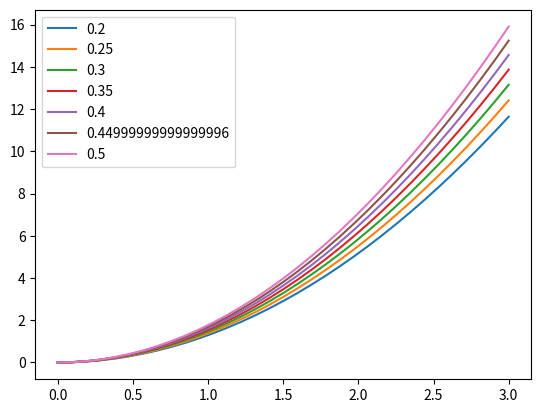

Reproduce this figure in Python.
import numpy as np
import matplotlib.pyplot as plt

def grad_bounds(x, x_l, x_r, g_l, g_r, beta, p):
    min = g_r - beta*((p+1)/(2*p)*np.abs(x-x_r))**p
    max = g_l + beta*((p+1)/(2*p)*np.abs(x-x_l))**p

    return (min,max)

def func_bounds(x, g, x_l, x_r, f_l, f_r, g_l, g_r, beta, p):
    m1 = f_l + g_l*(x-x_l) + beta**(-1/p)*p/(p+1)*np.abs(g_l-g)**(1+1/p)
    m2 = f_r + g_r*(x-x_r) + beta**(-1/p)*p/(p+1)*np.abs(g_r-g)**(1+1/p)
    min = np.max([m1, m2])

    M1 = f_l - g*(x_l-x) - beta**(-1/p)*p/(p+1)*np.abs(g_l-g)**(1+1/p)
    M2 = f_r - g*(x_r-x) - beta**(-1/p)*p/(p+1)*np.abs(g_r-g)**(1+1/p)
    max = np.min([M1, M2])

    return (min, max)

def cocoersive(x, y, f_x, f_y, g_x, g_y, beta, p):
    return np.round(f_y - (f_x + g_x*(y-x)+beta**(-1/p)*(p/(p+1))*np.abs(g_x-g_y)**(1+1/p)),6)

def holder_bound(x,y,g_x,g_y,beta,p):
    return np.round(beta*((p+1)/(2*p))**p*np.abs(x-y)**p-np.abs(g_x-g_y),6)

beta = 5
p = 0.2
m = 3

for p in np.linspace(0.2,0.5,7):
    x = np.array([0., m])
    f = np.array([0, m/2*beta*(m*(p+1)/(2*p))**p])
    g = np.array([0, beta*(m*(p+1)/(2*p))**p])

    for _ in range(5):
        for j in range(len(x)-1,0,-1):
            x = np.insert(x,j,1/2*(x[j-1]+x[j]))  

            g_save = g
            g = np.insert(g,j,0)  
            g_min, g_max =  grad_bounds(x[j], x[j-1], x[j+1], g[j-1], g[j+1], beta, p)
            G_min = np.insert(g_save, j, g_min)
            G_max = np.insert(g_save, j, g_max)

            f_save = f
            f = np.insert(f,j,0)

            alpha = 0.5
            
            G = alpha*(g_min)+(1-alpha)*g_max
            
            f_min, f_max =  func_bounds(x[j], G, x[j-1], x[j+1], f[j-1], f[j+1], g[j-1], g[j+1], beta, p)
            F_min = np.insert(f_save, j, f_min)
            F_max = np.insert(f_save, j, f_max)
        
            g = alpha*G_min+(1-alpha)*G_max
            f = alpha*F_min+(1-alpha)*F_max

    # check cocoercivity

    for i in range(len(f)):
        for j in range(i+1,len(f)):
            if cocoersive(x[i], x[j], f[i], f[j], g[i], g[j], beta, p) < 10**-7:
                print(i,j)
                print(cocoersive(x[i], x[j], f[i], f[j], g[i], g[j], beta, p))
            if holder_bound(x[i],x[j],g[i],g[j],beta,p) < 10**-7:
                print(i,j)
                print(holder_bound(x[i],x[j],g[i],g[j],beta,p))


    #print(f)
    #print(g)
    plt.plot(x,f,label=str(p))
#plt.plot(x,0.5*x**2, label="quadratic")
plt.legend()
plt.show()


